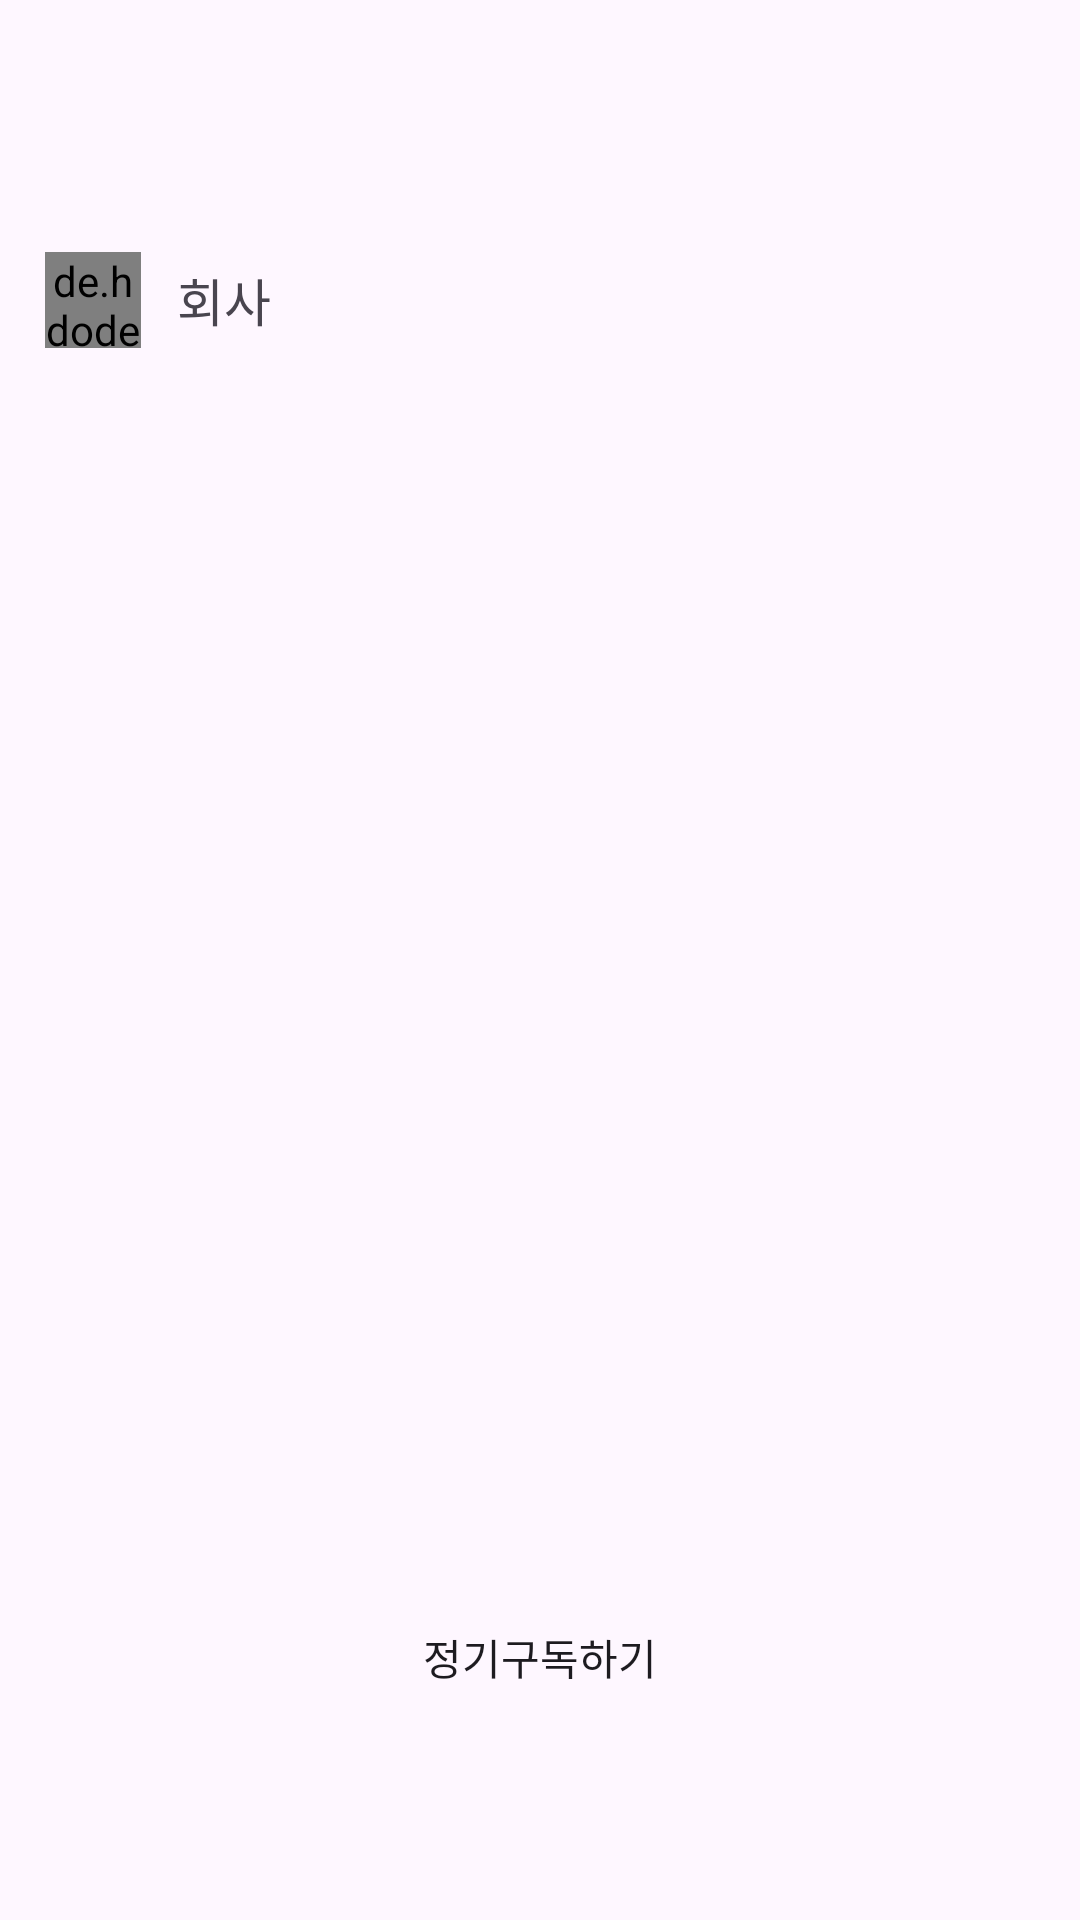

Here is an Android app screen rendered from its layout file. Give the layout XML and the strings, colors and styles it references.
<!-- AndroidManifest.xml: application theme Theme.ToyBreeze -->
<!-- res/layout/activity_company_toy.xml -->
<?xml version="1.0" encoding="utf-8"?>
<androidx.constraintlayout.widget.ConstraintLayout xmlns:android="http://schemas.android.com/apk/res/android"
    xmlns:app="http://schemas.android.com/apk/res-auto"
    android:layout_width="match_parent"
    android:layout_height="match_parent">

    <LinearLayout
        android:id="@+id/linearLayout3"
        android:layout_width="match_parent"
        android:layout_height="wrap_content"
        android:layout_marginStart="15dp"
        android:layout_marginTop="45dp"
        android:layout_marginEnd="15dp"
        android:orientation="vertical"
        app:layout_constraintEnd_toEndOf="parent"
        app:layout_constraintStart_toStartOf="parent"
        app:layout_constraintTop_toTopOf="parent">

        <LinearLayout
            android:layout_width="wrap_content"
            android:layout_height="wrap_content"
            android:gravity="center"
            android:orientation="horizontal">

            <ImageView
                android:id="@+id/back"
                android:background="?attr/selectableItemBackgroundBorderless"

                android:layout_width="24dp"
                android:layout_height="24dp"
                app:srcCompat="@drawable/back" />


        </LinearLayout>

        <LinearLayout
            android:layout_width="match_parent"
            android:layout_height="match_parent"
            android:layout_marginTop="15dp"
            android:orientation="horizontal">

            <de.hdodenhof.circleimageview.CircleImageView
                android:id="@+id/subscribe_company_logo"
                android:layout_width="32dp"
                android:layout_height="32dp"
                app:civ_border_color="#9F9F9F"
                app:civ_border_width="1dp" />

            <TextView
                android:id="@+id/subscribe_company"
                android:layout_width="wrap_content"
                android:layout_height="wrap_content"
                android:layout_gravity="center"
                android:layout_marginStart="12dp"
                android:text="회사"
                android:textSize="17sp" />
        </LinearLayout>

    </LinearLayout>

    <androidx.recyclerview.widget.RecyclerView
        android:id="@+id/company_toy_view"
        android:layout_width="match_parent"
        android:layout_height="0dp"
        android:layout_marginStart="15dp"
        android:layout_marginTop="10dp"
        android:layout_marginEnd="15dp"
        app:layout_constraintEnd_toEndOf="parent"
        app:layout_constraintStart_toStartOf="parent"
        app:layout_constraintTop_toBottomOf="@+id/linearLayout3" />

    <LinearLayout
        android:id="@+id/linearLayout4"
        android:layout_width="match_parent"
        android:layout_height="110dp"
        android:gravity="center_horizontal"
        android:orientation="horizontal"
        android:paddingTop="5dp"
        app:layout_constraintBottom_toBottomOf="parent"
        app:layout_constraintEnd_toEndOf="parent"
        app:layout_constraintStart_toStartOf="parent">

        <android.widget.Button
            android:id="@+id/go_to_subscribe"
            android:layout_width="match_parent"
            android:layout_height="35dp"
            android:layout_marginStart="15dp"
            android:layout_marginEnd="15dp"
            android:background="@drawable/btn_background"
            android:text="정기구독하기" />
    </LinearLayout>

</androidx.constraintlayout.widget.ConstraintLayout>
<!-- resources referenced by this layout -->
<resources>
  <style name="Theme.ToyBreeze" parent="Base.Theme.ToyBreeze" />
  <style name="Base.Theme.ToyBreeze" parent="Theme.Material3.DayNight.NoActionBar">
          
          
          <item name="android:windowIsTranslucent">true</item>
      </style>
</resources>
